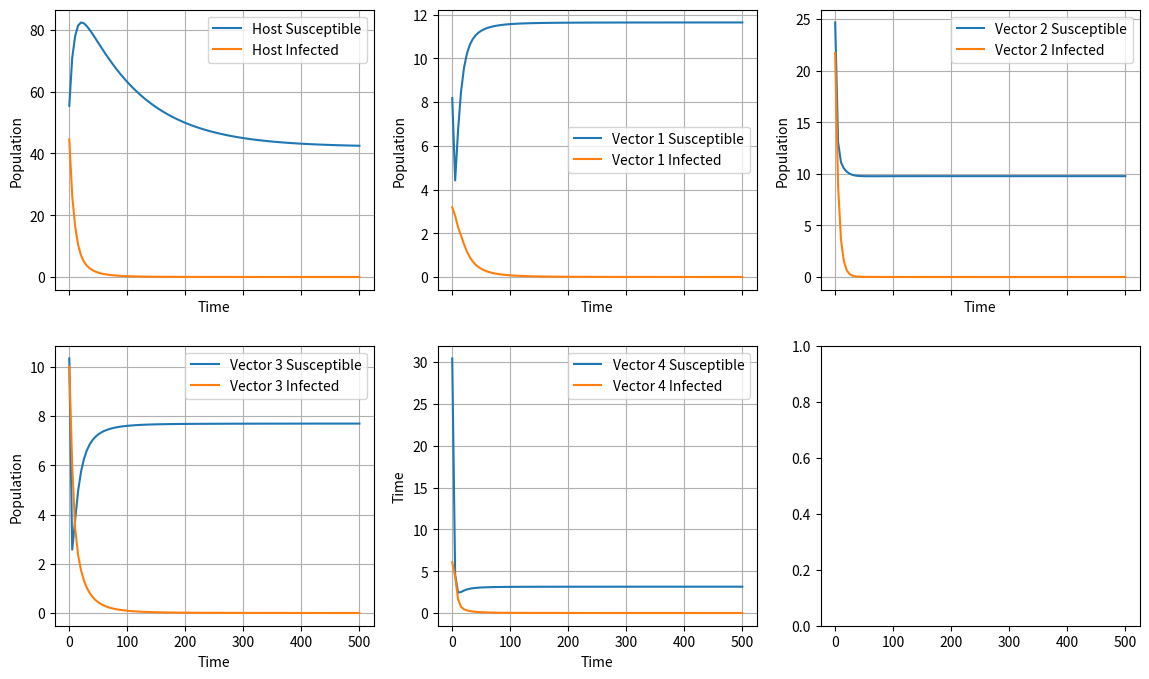

This chart was generated by the following Python code:
#Import libraries
import numpy as np 
from scipy.integrate import odeint
import matplotlib.pyplot as plt

#Set the seed
np.random.seed(42)

#Define the parameters of the model
num_species = 4
mu_H = 0.01 #Número real 
lambda_H = np.random.uniform(1000/3650, 1000/1500) #Número real
lambda_V = np.random.uniform(5*10**3/3650, 5*10**3/1500,size=num_species)
gamma = 0.2 #Número real
tau_HV = np.random.rand(num_species) #Lista de números reales donde cada posición representa la especie i del vector
tau_VH = np.random.rand(num_species)
mu_V = np.random.rand(num_species)
sigma_V = np.random.rand(num_species)
sigma_H = np.random.rand(num_species)
mat_pi = np.random.rand(num_species, num_species)

#Define additional functions
def b_i(V, H):
    return (sigma_V[i]*V*sigma_H[i]*H)/(sigma_V[i]*V + sigma_H[i]*H + np.sum([mat_pi[i,j]*sigma_V[j]*V for j in range(num_species)]))

#Define the model function
def model_HostVectorNspecies(variables, t, mat_a):
    #The first 2 variables are the host population (humans, S-I)
    H_S = variables[0]
    H_I = variables[1]
    #The next 2*num_species variables are the vector population of different species (mosquitoes, S-I)
    V_S = [variables[i]  for i in range(2, 2+num_species)]
    V_I = [variables[i]  for i in range(2+num_species, 2+2*num_species)]
    
    derivatives = list()
    
    dH_Sdt = lambda_H - mu_H*H_S + gamma*H_I - np.sum([tau_HV[i]*(V_I[i])/(V_S[i]+V_I[i])*(b_i(V_S[i]+V_I[i], H_S+H_I)*H_S)/(H_S+H_I) for i in range(num_species)])
    dH_Idt = - mu_H*H_I - gamma*H_I + np.sum([tau_HV[i]*(V_I[i])/(V_S[i]+V_I[i])*(b_i(V_S[i]+V_I[i], H_S+H_I)*H_S)/(H_S+H_I) for i in range(num_species)])
    
    derivatives = derivatives + [dH_Sdt, dH_Idt]

    for i in range(num_species):
        dV_Sidt = -mu_V[i]*V_S[i] - tau_VH[i]*(H_I)/(H_S+H_I)*(b_i(V_S[i]+V_I[i], H_S+H_I)*V_S[i])/(V_S[i] + V_I[i]) + lambda_V[i]*(1-np.sum([mat_a[i,j]*(V_S[j]+V_I[j]) for j in range(num_species)]))
        derivatives.append(dV_Sidt)
        
    for i in range(num_species):
        dV_Iidt = -mu_V[i]*V_I[i] + tau_VH[i]*(H_I)/(H_S+H_I)*(b_i(V_S[i]+V_I[i], H_S+H_I)*V_S[i])/(V_S[i] + V_I[i]) 
        derivatives.append(dV_Iidt)
    
    return derivatives


#NO SE SI ESTO VA ACA O EN OTRA CARPETA
vecTime = np.linspace(0, 500, 100)
H_total = 100
p_H_Infected = np.random.uniform(0, 0.9)
V_total = np.random.uniform(10, 50, size=num_species)
p_V_Infected = np.random.uniform(0, 0.9, size=num_species)

mat_a_test = np.random.uniform(1/(50), 1/(100), size=(num_species, num_species))
mat_a_test[0,0] = 0
mat_a_test[1,1] = 0
mat_a_test[2,2] = 0
mat_a_test[3,3] = 0

condInit = [H_total*(1-p_H_Infected), H_total*(p_H_Infected)]

for i in range(num_species):
    condInit.append(V_total[i]*(1-p_V_Infected[i]))

for i in range(num_species):
    condInit.append(V_total[i]*(p_V_Infected[i]))
    
simu = odeint(model_HostVectorNspecies, condInit, vecTime, args=(mat_a_test, ))


#Plot the results
fig, ax = plt.subplots(2, 3, figsize=(14,8), sharex=True)

ax[0,0].plot(vecTime, simu[:,0], label='Host Susceptible')
ax[0,0].plot(vecTime, simu[:,1], label='Host Infected')
ax[0,0].grid()
ax[0,0].set_xlabel('Time')
ax[0,0].set_ylabel('Population')
ax[0,0].legend(loc='best')

ax[0,1].plot(vecTime, simu[:,2], label='Vector 1 Susceptible')
ax[0,1].plot(vecTime, simu[:,6], label='Vector 1 Infected')
ax[0,1].grid()
ax[0,1].set_xlabel('Time')
ax[0,1].set_ylabel('Population')
ax[0,1].legend(loc='best')

ax[0,2].plot(vecTime, simu[:,3], label='Vector 2 Susceptible')
ax[0,2].plot(vecTime, simu[:,7], label='Vector 2 Infected')
ax[0,2].grid()
ax[0,2].set_xlabel('Time')
ax[0,2].set_ylabel('Population')
ax[0,2].legend(loc='best')

ax[1,0].plot(vecTime, simu[:,4], label='Vector 3 Susceptible')
ax[1,0].plot(vecTime, simu[:,8], label='Vector 3 Infected')
ax[1,0].grid()
ax[1,0].set_xlabel('Time')
ax[1,0].set_ylabel('Population')
ax[1,0].legend(loc='best')

ax[1,1].plot(vecTime, simu[:,5], label='Vector 4 Susceptible')
ax[1,1].plot(vecTime, simu[:,9], label='Vector 4 Infected')
ax[1,1].grid()
ax[1,1].set_xlabel('Time')
ax[1,1].set_ylabel('Time')
ax[1,1].legend(loc='best')

plt.savefig('modelo_takimoto.png')

plt.show()